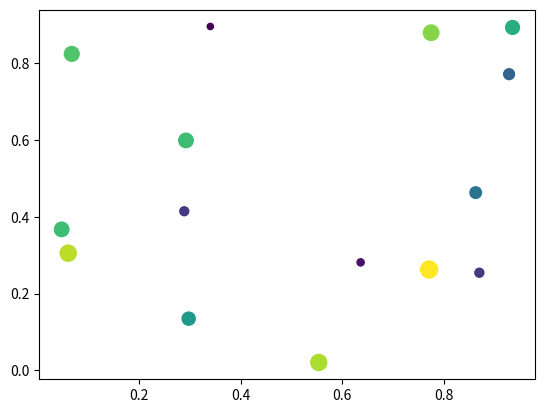

Python code for this plot: (Note: this script raises an exception after producing the figure.)
import matplotlib.pyplot as plt
import networkx as nx
import numpy as np
import numpy.random 

N = 15
scatter_data = numpy.random.rand(3, N)
G=nx.Graph()

data_nodes = []
init_pos = {}
for j, b in enumerate(scatter_data.T):
    x, y, _ = b
    data_str = 'ddsaata_{0}'.format(j)
    ano_str = 'ano_{0}'.format(j)
    G.add_node(data_str)
    G.add_node(ano_str)
    G.add_edge(data_str, ano_str)
    data_nodes.append(data_str)
    init_pos[data_str] = (x, y)
    init_pos[ano_str] = (x, y)

pos = nx.spring_layout(G, pos=init_pos, fixed=data_nodes)

plt.scatter(scatter_data[0], scatter_data[1], c=scatter_data[2], s=scatter_data[2]*150)
ax = plt.gca()

for j in range(N):
    data_str = 'data_{0}'.format(j)
    ano_str = 'ano_{0}'.format(j)
    ax.annotate(ano_str,
                xy=pos[data_str], xycoords='data',
                xytext=pos[ano_str], textcoords='data',
                arrowprops=dict(arrowstyle="->",
                                connectionstyle="arc3"))

all_pos = np.vstack(pos.values())
mins = np.min(all_pos, 0)
maxs = np.max(all_pos, 0)

ax.set_xlim([mins[0], maxs[0]])
ax.set_ylim([mins[1], maxs[1]])

plt.show()
